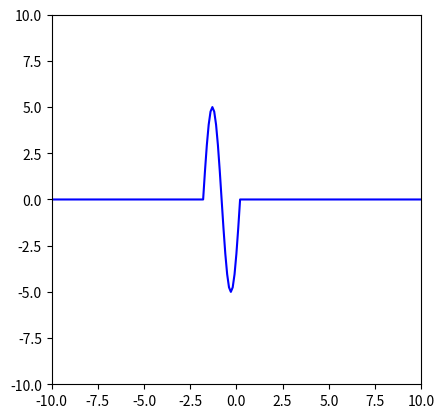

The script that saved this image:
import numpy as np
import matplotlib.pyplot as plt
import matplotlib.animation as animation

# LAX Method
class Exercise6ii():
    def __init__(self):

        self.numpoints = 201
        self.xmin = -10
        self.xmax = 10
        self.tmax = 10

        self.t = 0
        self.dx = .1
        self.dt = .1
        # dt of .2 is unstable
        # dt of .05 is stable

        self.v = 1

        #Plots as u as a function of x
        self.x = np.linspace(self.xmin, self.xmax, self.numpoints)
        self.u = np.where( (self.x >= -2) & (self.x <= 0), 5 * np.sin(np.pi * self.x), 0) #t = 0

        self.alpha = self.v * self.dt / (2 * self.dx)

    def step(self):

        # Enforce boundary conditions
        self.u[0] = 0
        self.u[-1] = 0
        self.u[1:-1] = .5 * (self.u[2:] + self.u[0:-2]) - self.alpha * (self.u[2:] - self.u[0:-2])

        self.t += self.dt

        if self.t >= self.tmax:
            return True

#------------
wave = Exercise6ii()
#-----------

fig = plt.figure()
ax = fig.add_subplot(111, aspect='equal', autoscale_on=False,
                     xlim=(-10, 10), ylim=(-10,10))

parts, = ax.plot([], [], 'b-')
parts.set_data([], [])

def animate(i):
    temp = wave.step()
    parts.set_data(wave.x, wave.u)
    return parts,

ani = animation.FuncAnimation(fig, animate, frames=600,
                          interval=50, blit=True)

plt.show()
